Dataset: dataset_v1_new (GitHub, Shinecchi/HairBaldness). Classes: bald, balding, healthy, mild thinning, moderate thinning, severe thinning.

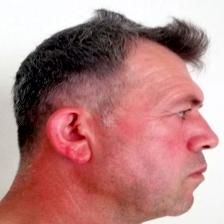
Label: healthy

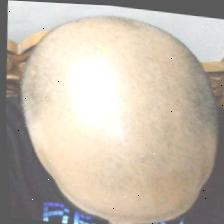
Label: bald

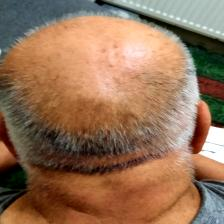
Label: balding

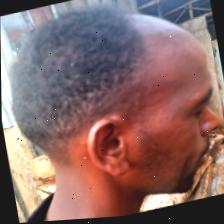
Label: severe thinning

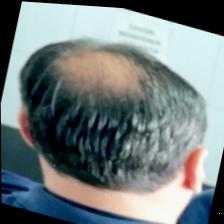
Label: mild thinning

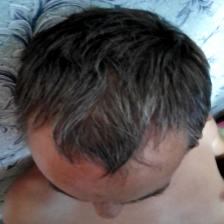
Label: moderate thinning
